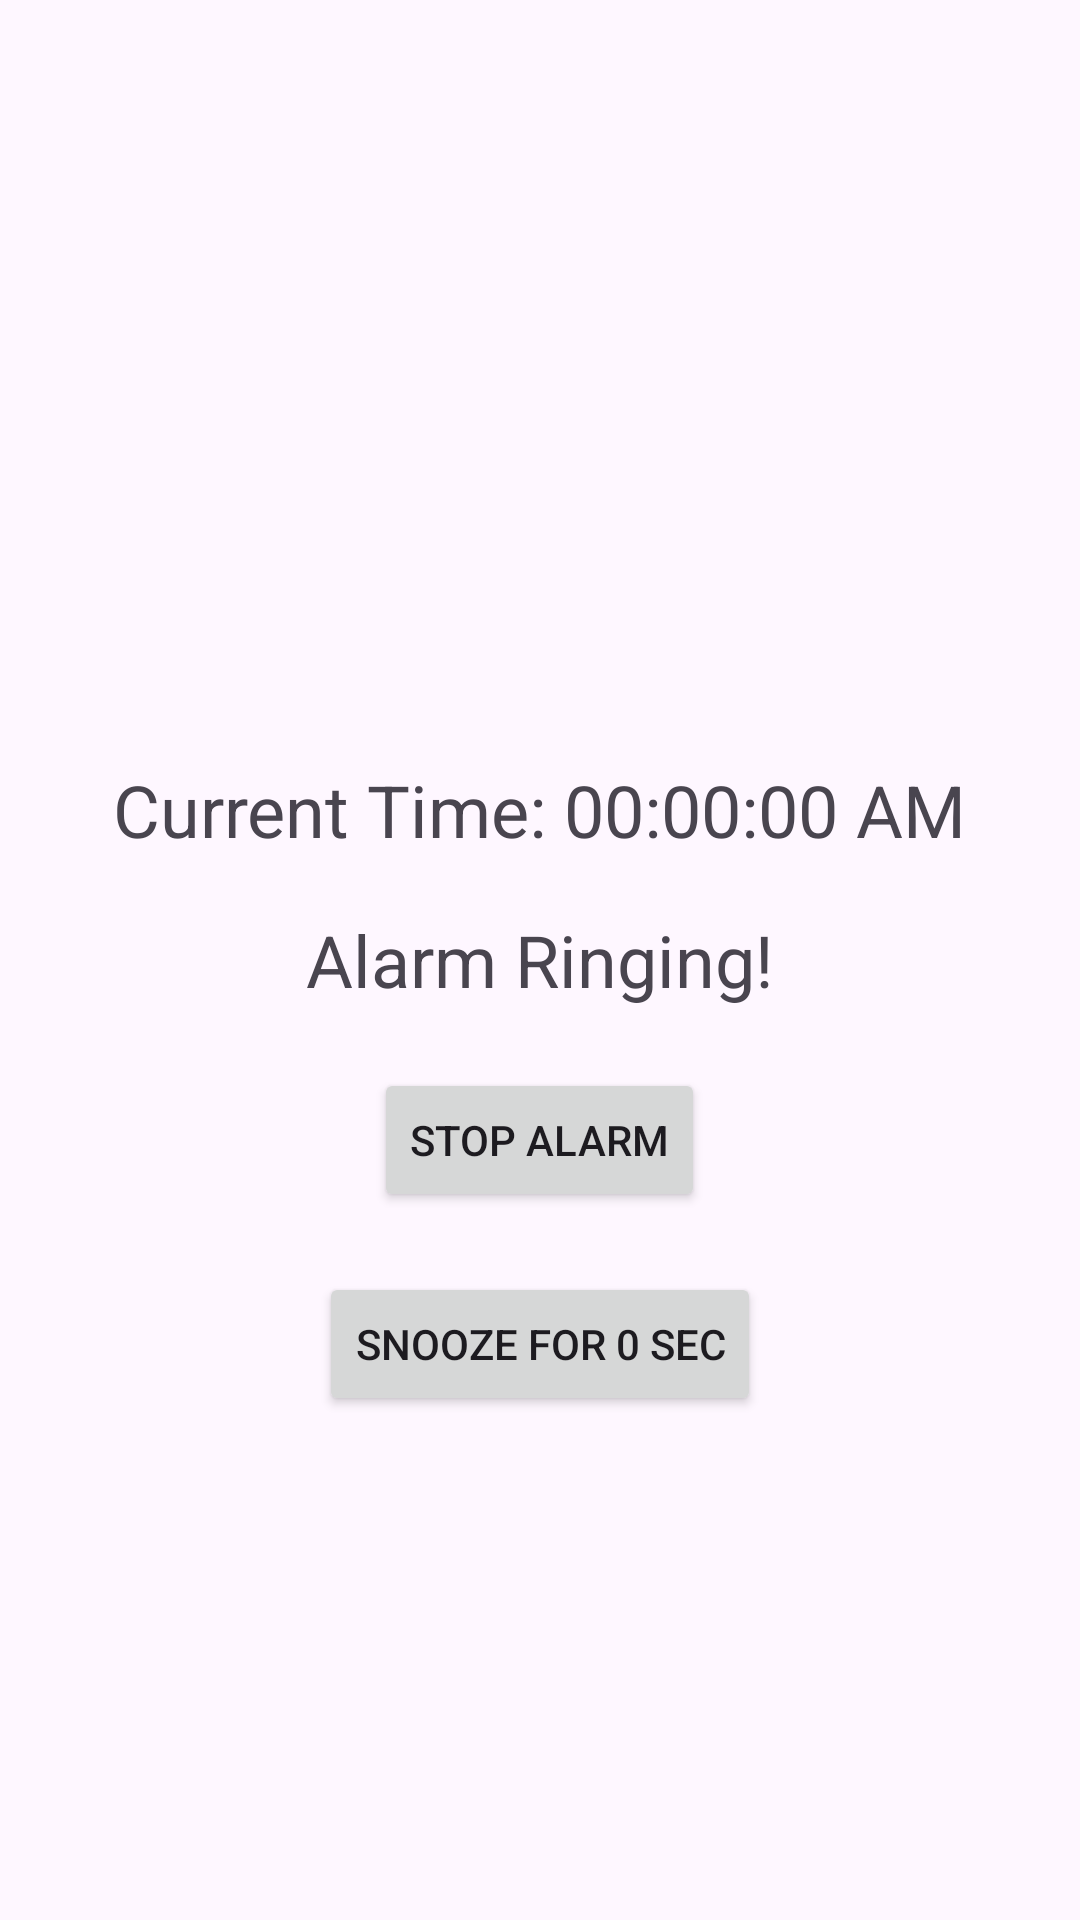

This screen was rendered from an Android layout file. Write that file and the resources it references.
<!-- AndroidManifest.xml: application theme Theme.AlarmOpenSource -->
<!-- res/layout/activity_alarm_alert.xml -->
<?xml version="1.0" encoding="utf-8"?>
<RelativeLayout xmlns:android="http://schemas.android.com/apk/res/android"
    xmlns:tools="http://schemas.android.com/tools"
    android:layout_width="match_parent"
    android:layout_height="match_parent"
    tools:context=".AlarmAlertActivity">

    <TextView
        android:id="@+id/currentTimeText"
        android:layout_width="wrap_content"
        android:layout_height="wrap_content"
        android:textSize="24sp"
        android:layout_centerInParent="true"
        android:paddingBottom="100dp"
        android:text="Current Time: 00:00:00 AM"
        />

    <TextView
        android:id="@+id/alarmText"
        android:layout_width="wrap_content"
        android:layout_height="wrap_content"
        android:text="Alarm Ringing!"
        android:textSize="24sp"
        android:layout_centerInParent="true"
        android:textAlignment="center"/>

    <Button
        android:id="@+id/stopAlarmButton"
        android:layout_width="wrap_content"
        android:layout_height="wrap_content"
        android:text="Stop Alarm"
        android:layout_below="@id/alarmText"
        android:layout_centerHorizontal="true"
        android:layout_marginTop="20dp"/>

    <Button
        android:id="@+id/snoozeAlarmButton"
        android:layout_width="wrap_content"
        android:layout_height="wrap_content"
        android:text="Snooze for 0 sec"
        android:layout_below="@+id/stopAlarmButton"
        android:layout_centerHorizontal="true"
        android:layout_marginTop="20dp"/>


</RelativeLayout>
<!-- resources referenced by this layout -->
<resources>
  <style name="Theme.AlarmOpenSource" parent="Base.Theme.AlarmOpenSource" />
  <style name="Base.Theme.AlarmOpenSource" parent="Theme.Material3.DayNight.NoActionBar">
          
          
      </style>
</resources>
